Photos from the image-classification dataset "videogames-cnn-dataset" in the GitHub repository Pablo-H-H/Inteligencia_Artificial_Clasificador_Videojuegos. Its 21 classes are: Apex Legends, CSGO, Clash Royale, Dead by Daylight, Dota 2, Escape from Tarkov, FIFA 21, Fortnite, Free Fire, GTA V, League of Legends, Minecraft, Overwatch, PUBG Battlegrounds, Rainbow Six, Rocket League, Rust, Sea of Thieves, Valorant, Warzone, World of Warcraft.

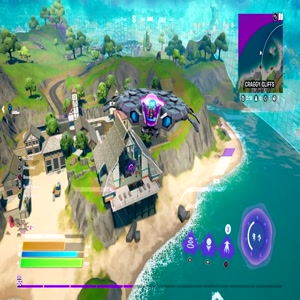
Label: Fortnite

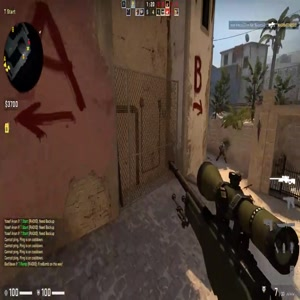
Label: CSGO

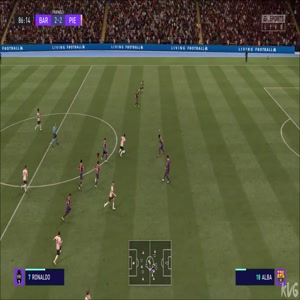
Label: FIFA 21

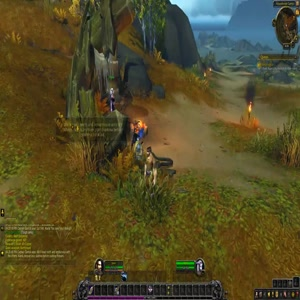
Label: World of Warcraft

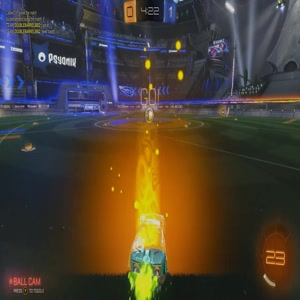
Label: Rocket League

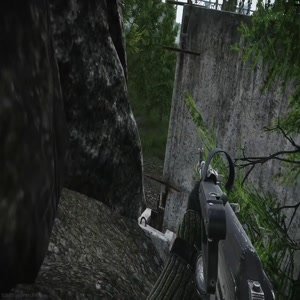
Label: Escape from Tarkov
